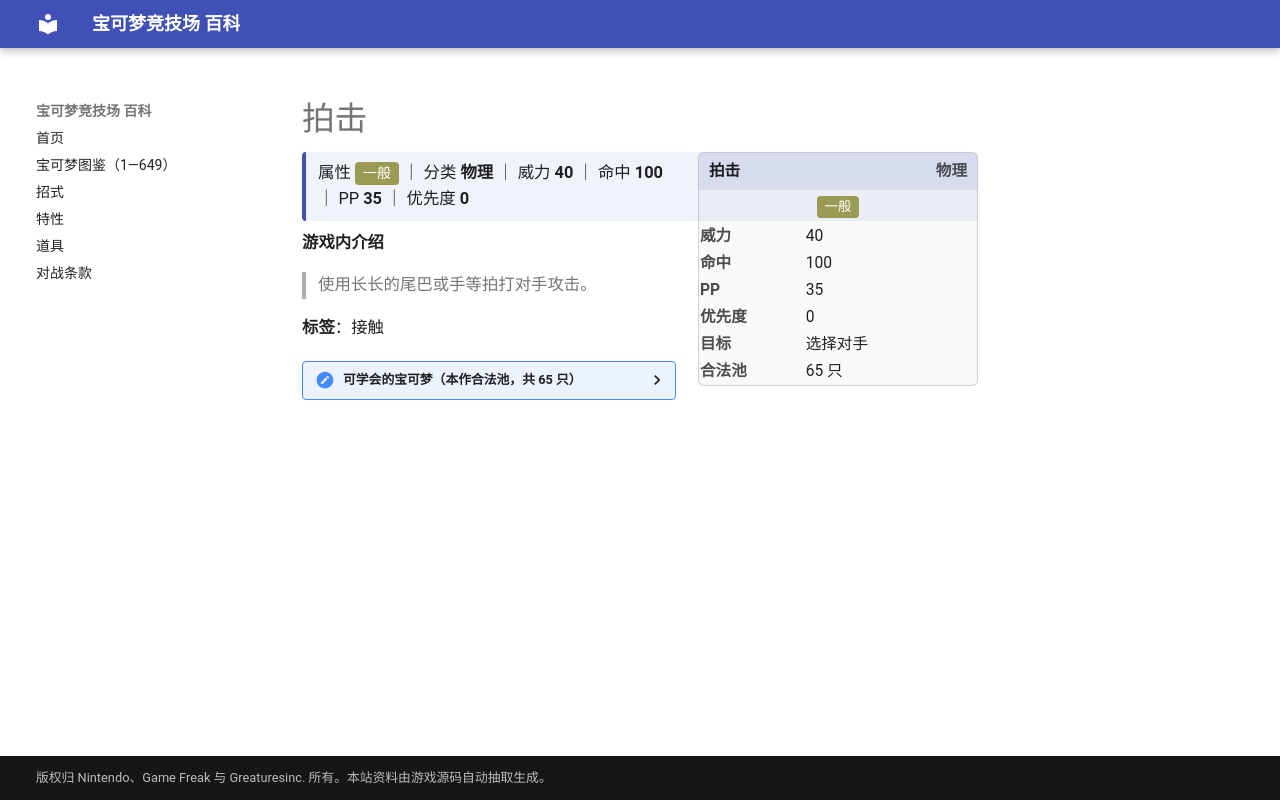

repository: nanmoboys/pkmn-arena-wiki · page: moves/拍击/index.html · generator: mkdocs

# 拍击

<div class="infobox">
<div class="ib-h"><span>拍击</span><span class="ib-no">物理</span></div>
<div class="ib-ty"><span class="tp" style="background:#9A9A52">一般</span></div>
<table class="ib-t"><tr><th>威力</th><td>40</td></tr><tr><th>命中</th><td>100</td></tr><tr><th>PP</th><td>35</td></tr><tr><th>优先度</th><td>0</td></tr><tr><th>目标</th><td>选择对手</td></tr><tr><th>合法池</th><td>65 只</td></tr></table></div>
<div class="head-stat">属性 <span class="tp" style="background:#9A9A52">一般</span> ｜ 分类 <b>物理</b> ｜ 威力 <b>40</b> ｜ 命中 <b>100</b> ｜ PP <b>35</b> ｜ 优先度 <b>0</b></div>

**游戏内介绍**

> 使用长长的尾巴或手等拍打对手攻击。

**标签**：接触

<details class="pool"><summary>可学会的宝可梦（本作合法池，共 65 只）</summary>

<p>皮皮、皮可西、胖丁、胖可丁、蚊香蝌蚪、蚊香君、蚊香泳士、臭泥、臭臭泥、催眠貘、引梦貘人、吉利蛋、袋兽、魔墙人偶、迷唇姐、梦幻、皮宝宝、宝宝丁、波克比、波克基古、蚊香蛙皇、向日花怪、迷唇娃、幸福蛋、木守宫、森林蜥蜴、蜥蜴王、长鼻叶、狡猾天狗、咕妞妞、吼爆弹、爆音怪、玛沙那、恰雷姆、溶食兽、吞食兽、波加曼、波皇子、帝王拿波、圆法师、音箱蟀、卷卷耳、长耳兔、魔尼尼、小福蛋、荧光鱼、霓虹鱼、波克基斯、雷吉奇卡斯、差不多娃娃、搬运小匠、铁骨土人、修建老匠、破破袋、灰尘山、泡沫栗鼠、奇诺栗鼠、哥德宝宝、哥德小童、哥德小姐、保姆曼波、功夫鼬、师父鼬、泥偶小人、泥偶巨人</p>

</details>
